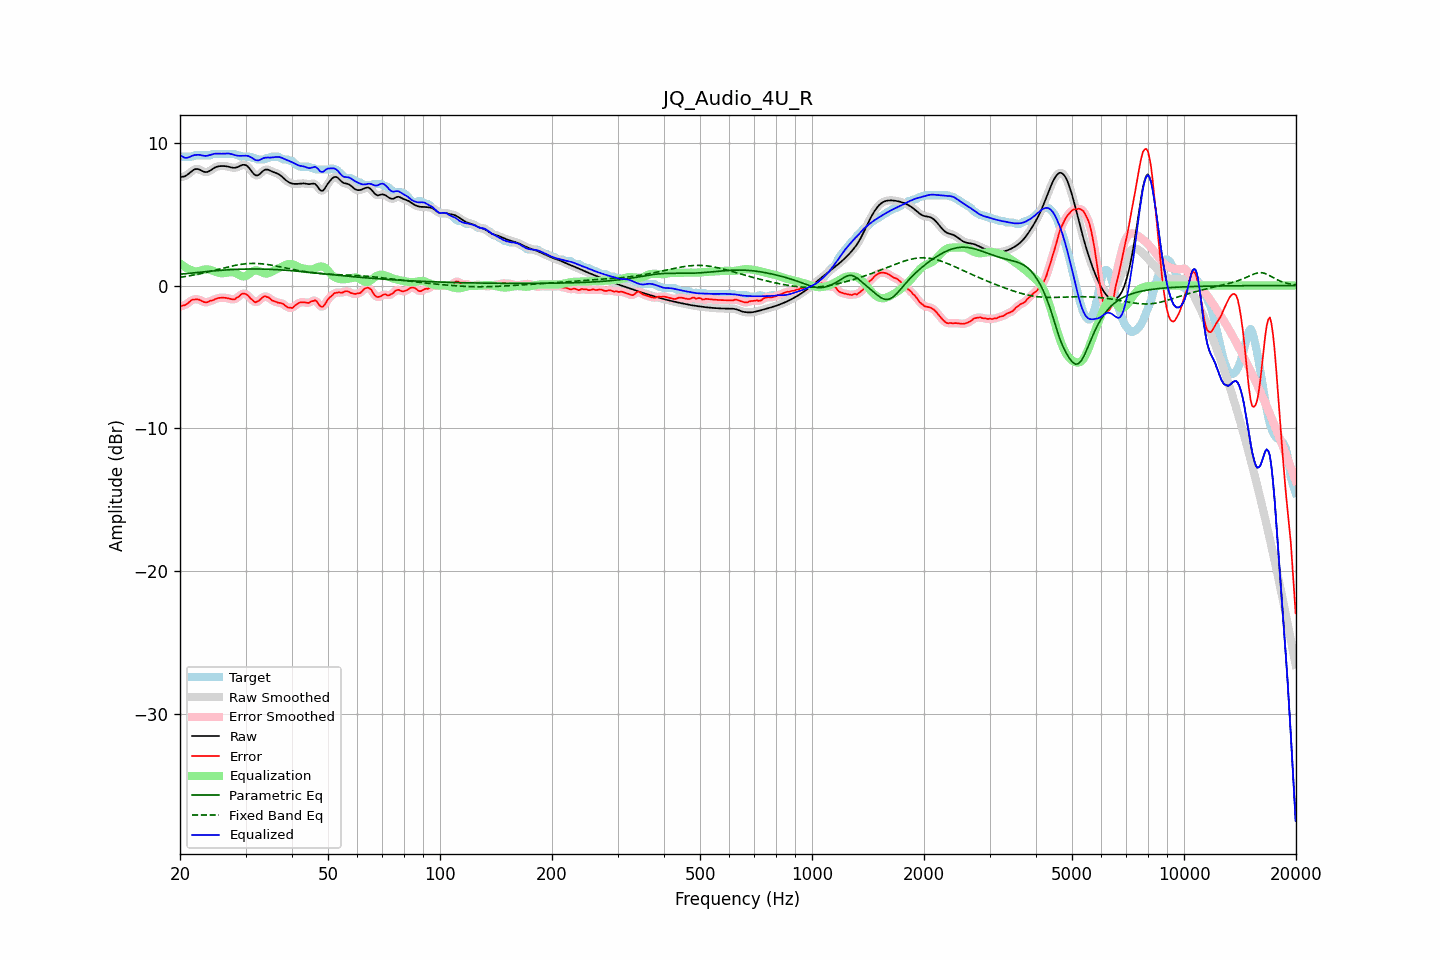

The data file committed next to this chart (first rows):
frequency, raw, error, smoothed, error_smoothed, equalization, parametric_eq, fixed_band_eq, equalized_raw, equalized_smoothed, target
20.00, 7.57, -1.47, 7.58, -1.46, 1.55, 0.79, 0.57, 9.13, 9.13, 9.05
20.20, 7.60, -1.42, 7.59, -1.44, 1.46, 0.80, 0.59, 9.05, 9.04, 9.01
20.40, 7.62, -1.40, 7.61, -1.41, 1.37, 0.81, 0.60, 8.99, 8.98, 9.01
20.61, 7.64, -1.37, 7.65, -1.36, 1.29, 0.82, 0.62, 8.94, 8.95, 9.01
20.81, 7.71, -1.31, 7.71, -1.31, 1.23, 0.83, 0.64, 8.93, 8.93, 9.01
21.02, 7.78, -1.23, 7.78, -1.23, 1.17, 0.85, 0.66, 8.95, 8.95, 9.01
21.23, 7.88, -1.14, 7.88, -1.13, 1.12, 0.86, 0.68, 8.99, 9.00, 9.01
21.44, 7.97, -1.04, 7.97, -1.05, 1.08, 0.87, 0.70, 9.05, 9.05, 9.01
21.66, 8.05, -0.98, 8.06, -1.00, 1.03, 0.88, 0.72, 9.08, 9.08, 9.03
21.87, 8.12, -0.98, 8.12, -0.97, 1.00, 0.89, 0.74, 9.12, 9.12, 9.11
22.09, 8.15, -0.97, 8.15, -0.96, 0.99, 0.90, 0.77, 9.14, 9.14, 9.11
22.31, 8.15, -0.97, 8.15, -0.97, 1.00, 0.91, 0.79, 9.15, 9.15, 9.11
22.54, 8.12, -1.00, 8.11, -1.00, 1.02, 0.93, 0.81, 9.14, 9.14, 9.11
22.76, 8.06, -1.05, 8.06, -1.05, 1.06, 0.94, 0.84, 9.12, 9.12, 9.11
22.99, 8.00, -1.11, 8.01, -1.11, 1.09, 0.95, 0.86, 9.09, 9.10, 9.11
23.22, 7.96, -1.16, 7.96, -1.16, 1.12, 0.96, 0.89, 9.07, 9.07, 9.11
23.45, 7.94, -1.18, 7.94, -1.18, 1.13, 0.97, 0.91, 9.07, 9.07, 9.11
23.69, 7.95, -1.17, 7.95, -1.16, 1.13, 0.98, 0.94, 9.08, 9.08, 9.11
23.92, 7.99, -1.12, 7.99, -1.12, 1.12, 0.99, 0.97, 9.11, 9.11, 9.11
24.16, 8.06, -1.06, 8.06, -1.08, 1.09, 1.00, 0.99, 9.14, 9.14, 9.11
24.40, 8.13, -1.05, 8.13, -1.04, 1.05, 1.01, 1.02, 9.18, 9.18, 9.18
24.65, 8.21, -1.01, 8.21, -1.00, 1.00, 1.02, 1.05, 9.21, 9.21, 9.21
24.89, 8.27, -0.95, 8.27, -0.95, 0.96, 1.03, 1.08, 9.23, 9.22, 9.21
25.14, 8.31, -0.90, 8.31, -0.91, 0.92, 1.04, 1.11, 9.23, 9.23, 9.21
25.39, 8.34, -0.87, 8.34, -0.88, 0.89, 1.05, 1.13, 9.23, 9.23, 9.21
25.65, 8.35, -0.86, 8.35, -0.86, 0.87, 1.06, 1.16, 9.22, 9.22, 9.21
25.91, 8.36, -0.85, 8.36, -0.85, 0.86, 1.07, 1.19, 9.22, 9.22, 9.21
26.16, 8.36, -0.85, 8.36, -0.85, 0.86, 1.07, 1.22, 9.22, 9.22, 9.21
26.43, 8.35, -0.86, 8.35, -0.86, 0.87, 1.08, 1.25, 9.23, 9.23, 9.21
26.69, 8.34, -0.88, 8.34, -0.88, 0.90, 1.09, 1.27, 9.23, 9.23, 9.21
26.96, 8.32, -0.90, 8.32, -0.90, 0.92, 1.10, 1.30, 9.24, 9.23, 9.21
27.23, 8.29, -0.93, 8.29, -0.93, 0.93, 1.10, 1.33, 9.22, 9.22, 9.21
27.50, 8.26, -0.96, 8.26, -0.96, 0.94, 1.11, 1.35, 9.20, 9.20, 9.21
27.77, 8.24, -0.98, 8.24, -0.97, 0.92, 1.12, 1.38, 9.16, 9.16, 9.21
28.05, 8.23, -0.97, 8.24, -0.95, 0.89, 1.12, 1.40, 9.13, 9.13, 9.20
28.33, 8.26, -0.87, 8.26, -0.90, 0.84, 1.13, 1.42, 9.10, 9.10, 9.13
28.62, 8.29, -0.82, 8.30, -0.81, 0.78, 1.13, 1.44, 9.08, 9.08, 9.11
28.90, 8.35, -0.74, 8.35, -0.72, 0.72, 1.14, 1.46, 9.07, 9.07, 9.09
29.19, 8.40, -0.62, 8.40, -0.64, 0.67, 1.14, 1.48, 9.07, 9.07, 9.02
29.48, 8.44, -0.57, 8.44, -0.58, 0.64, 1.14, 1.50, 9.08, 9.07, 9.01
29.78, 8.44, -0.57, 8.44, -0.56, 0.64, 1.15, 1.51, 9.08, 9.08, 9.01
30.08, 8.42, -0.60, 8.41, -0.60, 0.67, 1.15, 1.52, 9.08, 9.08, 9.01
30.38, 8.34, -0.67, 8.34, -0.68, 0.73, 1.15, 1.53, 9.07, 9.06, 9.01
30.68, 8.23, -0.79, 8.22, -0.79, 0.81, 1.15, 1.54, 9.04, 9.03, 9.01
30.99, 8.08, -0.92, 8.08, -0.91, 0.90, 1.16, 1.54, 8.98, 8.98, 9.00
31.30, 7.93, -1.01, 7.93, -1.03, 0.98, 1.16, 1.55, 8.91, 8.91, 8.94
31.61, 7.80, -1.12, 7.80, -1.11, 1.04, 1.16, 1.55, 8.84, 8.84, 8.91
31.93, 7.71, -1.18, 7.72, -1.15, 1.07, 1.16, 1.54, 8.77, 8.79, 8.89
32.24, 7.70, -1.12, 7.70, -1.14, 1.06, 1.15, 1.54, 8.76, 8.76, 8.83
32.57, 7.74, -1.08, 7.75, -1.07, 1.02, 1.15, 1.53, 8.76, 8.77, 8.81
32.89, 7.84, -0.98, 7.84, -0.97, 0.97, 1.15, 1.53, 8.81, 8.81, 8.81
33.22, 7.94, -0.87, 7.94, -0.87, 0.92, 1.15, 1.52, 8.86, 8.86, 8.81
33.55, 8.05, -0.77, 8.04, -0.79, 0.87, 1.15, 1.50, 8.92, 8.91, 8.81
33.89, 8.10, -0.75, 8.10, -0.76, 0.84, 1.14, 1.49, 8.94, 8.94, 8.85
34.23, 8.11, -0.80, 8.11, -0.78, 0.84, 1.14, 1.48, 8.95, 8.95, 8.91
34.57, 8.09, -0.82, 8.09, -0.84, 0.86, 1.14, 1.46, 8.95, 8.95, 8.91
34.92, 8.04, -0.92, 8.04, -0.92, 0.91, 1.13, 1.44, 8.95, 8.95, 8.96
35.27, 7.99, -1.03, 7.99, -1.00, 0.97, 1.13, 1.42, 8.95, 8.96, 9.01
35.62, 7.94, -1.07, 7.94, -1.07, 1.03, 1.12, 1.40, 8.97, 8.97, 9.01
35.97, 7.90, -1.11, 7.90, -1.12, 1.08, 1.12, 1.38, 8.98, 8.99, 9.01
... 635 more rows
